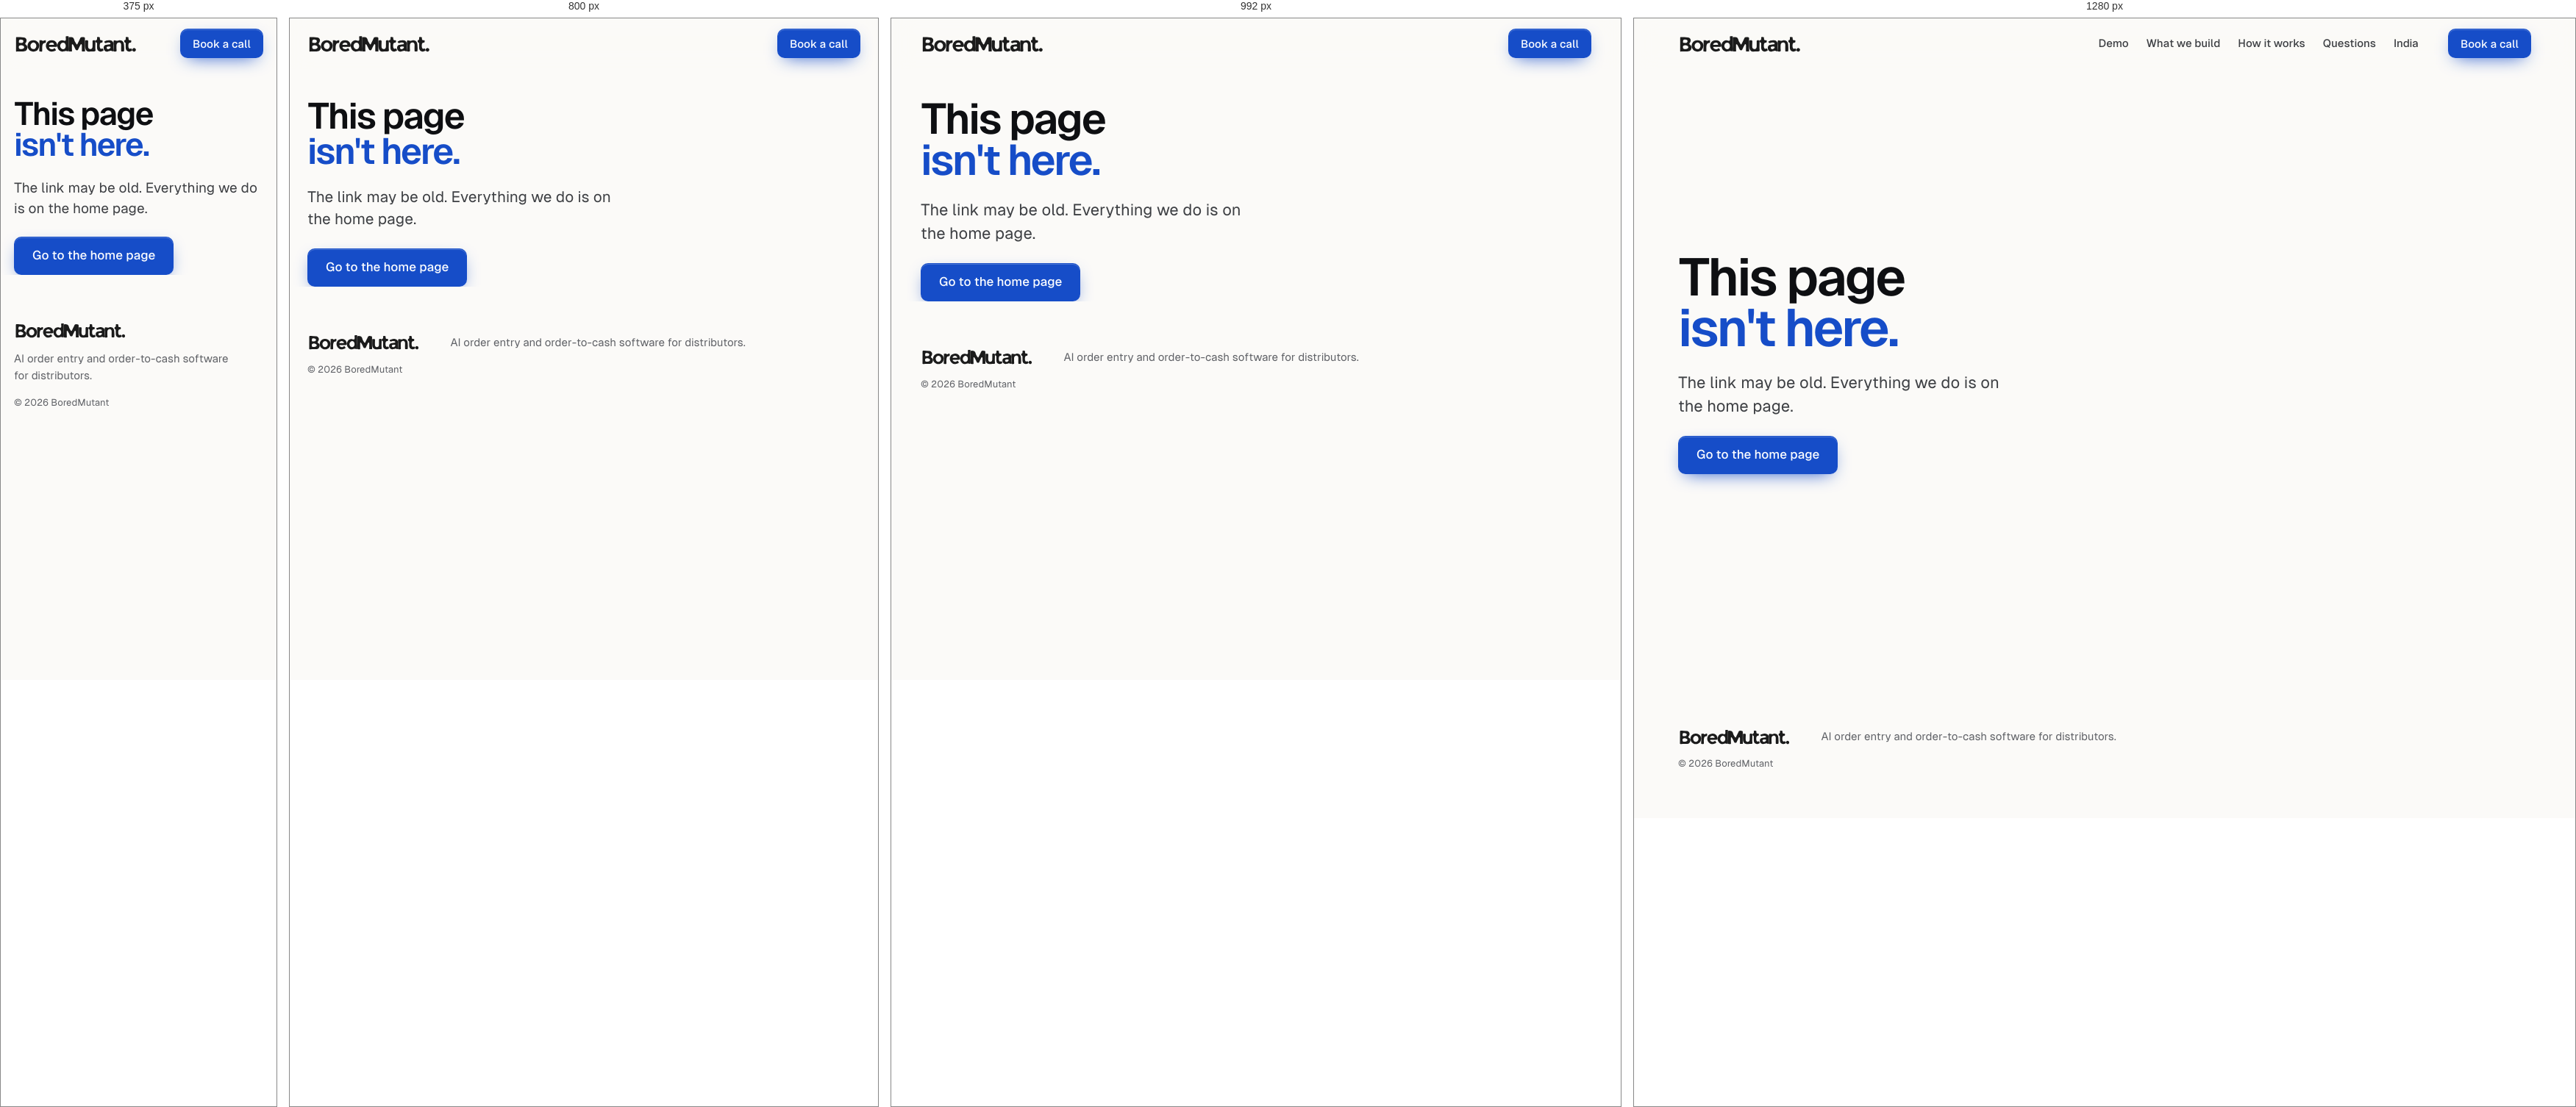
Rendered at 375 px, 800 px, 992 px and 1280 px, left to right.

<!-- file: 404.html -->
<!DOCTYPE html>
<html lang="en">
<head>
<!-- Google tag (GTM-NQ9HHZ7P) -->
<script async src="https://www.googletagmanager.com/gtm.js?id=GTM-NQ9HHZ7P"></script>
<script>
  window.dataLayer = window.dataLayer || [];
  function gtag(){dataLayer.push(arguments);}
  gtag('js', new Date());
</script>
<meta charset="utf-8">
<meta name="viewport" content="width=device-width, initial-scale=1">
<title>Page not found · BoredMutant</title>
<meta name="robots" content="noindex">
<meta name="theme-color" content="#f1ebdf">
<link rel="icon" type="image/svg+xml" href="/favicon.svg">
<link rel="icon" type="image/png" sizes="96x96" href="/favicon-96x96.png">
<link rel="apple-touch-icon" href="/apple-touch-icon.png">
<link rel="preload" href="/fonts/geist-sans-latin-600-normal.woff2" as="font" type="font/woff2" crossorigin>
<link rel="stylesheet" href="./page.css">
<script>window.va = window.va || function () { (window.vaq = window.vaq || []).push(arguments); };</script>
<script defer src="/_vercel/insights/script.js"></script>
</head>
<body>
<header class="nav">
  <div class="container nav__in">
    <a class="wordmark" href="/" aria-label="BoredMutant home"><img src="/logo-mark.svg" alt="BoredMutant" width="182" height="26"></a>
    <nav class="nav__links" aria-label="Sections">
      <a href="/#demo">Demo</a>
      <a href="/#build">What we build</a>
      <a href="/#how">How it works</a>
      <a href="/#faq">Questions</a>
      <a href="/india">India</a>
    </nav>
    <a class="btn btn--primary btn--sm" href="https://cal.com/boredmutant/automations">Book a call</a>
  </div>
</header>

<main id="main">
<section class="hero" aria-labelledby="nf-h">
  <div class="container hero__in">
    <div class="hero__copy">
      <h1 id="nf-h"><span>This page</span> <span class="hero__accent">isn't here.</span></h1>
      <p class="lead">The link may be old. Everything we do is on the home page.</p>
      <p><a class="btn btn--primary" href="/">Go to the home page</a></p>
    </div>
  </div>
</section>
</main>

<footer class="foot">
  <div class="container foot__in">
    <img class="foot__logo" src="/logo-mark.svg" alt="BoredMutant" width="182" height="26">
    <p class="foot__line">AI order entry and order-to-cash software for distributors.</p>
    <p class="foot__copy">© 2026 BoredMutant</p>
  </div>
</footer>
</body>
</html>


/* @media block from page.css */
@media (max-width: 64rem) {
  .nav__links { display: none; }
  .nav__in { justify-content: space-between; }
  .hero { min-height: 0; padding-block: var(--space-xl) 0; display: flex; flex-direction: column; align-items: stretch; }
  .hero__stage { position: relative; inset: auto; order: 2; height: 380px; margin-top: var(--space-md); }
  .hero__copy { max-width: none; }
  .problem__in, .demo__grid, .terms__in, .faq__in, .calc__in { grid-template-columns: minmax(0, 1fr); }
  .demo__grid { gap: var(--space-xl); }
  .demo__stage { position: relative; top: auto; order: -1; height: 560px; min-height: 0; }
  .dstep { min-height: 0; }
  .motion .dstep { opacity: 1; }
  .build__grid { grid-template-columns: repeat(2, minmax(0, 1fr)); row-gap: var(--space-2xl); }
  .how__track { grid-template-columns: minmax(0, 1fr); gap: var(--space-xl); }
  .beyond__in { grid-template-columns: minmax(0, 1fr); gap: var(--space-md); }
  .terms__head { position: static; }
  .terms__in, .faq__in { gap: var(--space-2xl); }
}

/* @media block from page.css */
@media (max-width: 40rem) {
  .hero h1 span { white-space: normal; }
  .hero__stage { height: 340px; }
  .foot__in { grid-template-columns: minmax(0, 1fr); }
  .hero__actions .btn { width: 100%; }
  .build__grid { grid-template-columns: minmax(0, 1fr); }
  .demo__stage { height: 600px; }
  .mail { width: 92%; }
  .po { left: 0; top: 118px; width: 92%; padding: var(--space-md); }
  .so { width: 88%; padding: var(--space-md); }
  .calc__out { padding: var(--space-lg); }
}

/* @media block from page.css */
@media (max-width: 64rem) { .problem__in--words { grid-template-columns: minmax(0, 1fr); } }

/* @media block from base.css */
@media (max-width: 60rem) { :root { --gutter: 24px; --section-gap: 112px; --gap-columns: 24px; } }

/* @media block from base.css */
@media (max-width: 40rem) { :root { --gutter: 18px; --section-gap: 88px; --gap-columns: 16px; } }